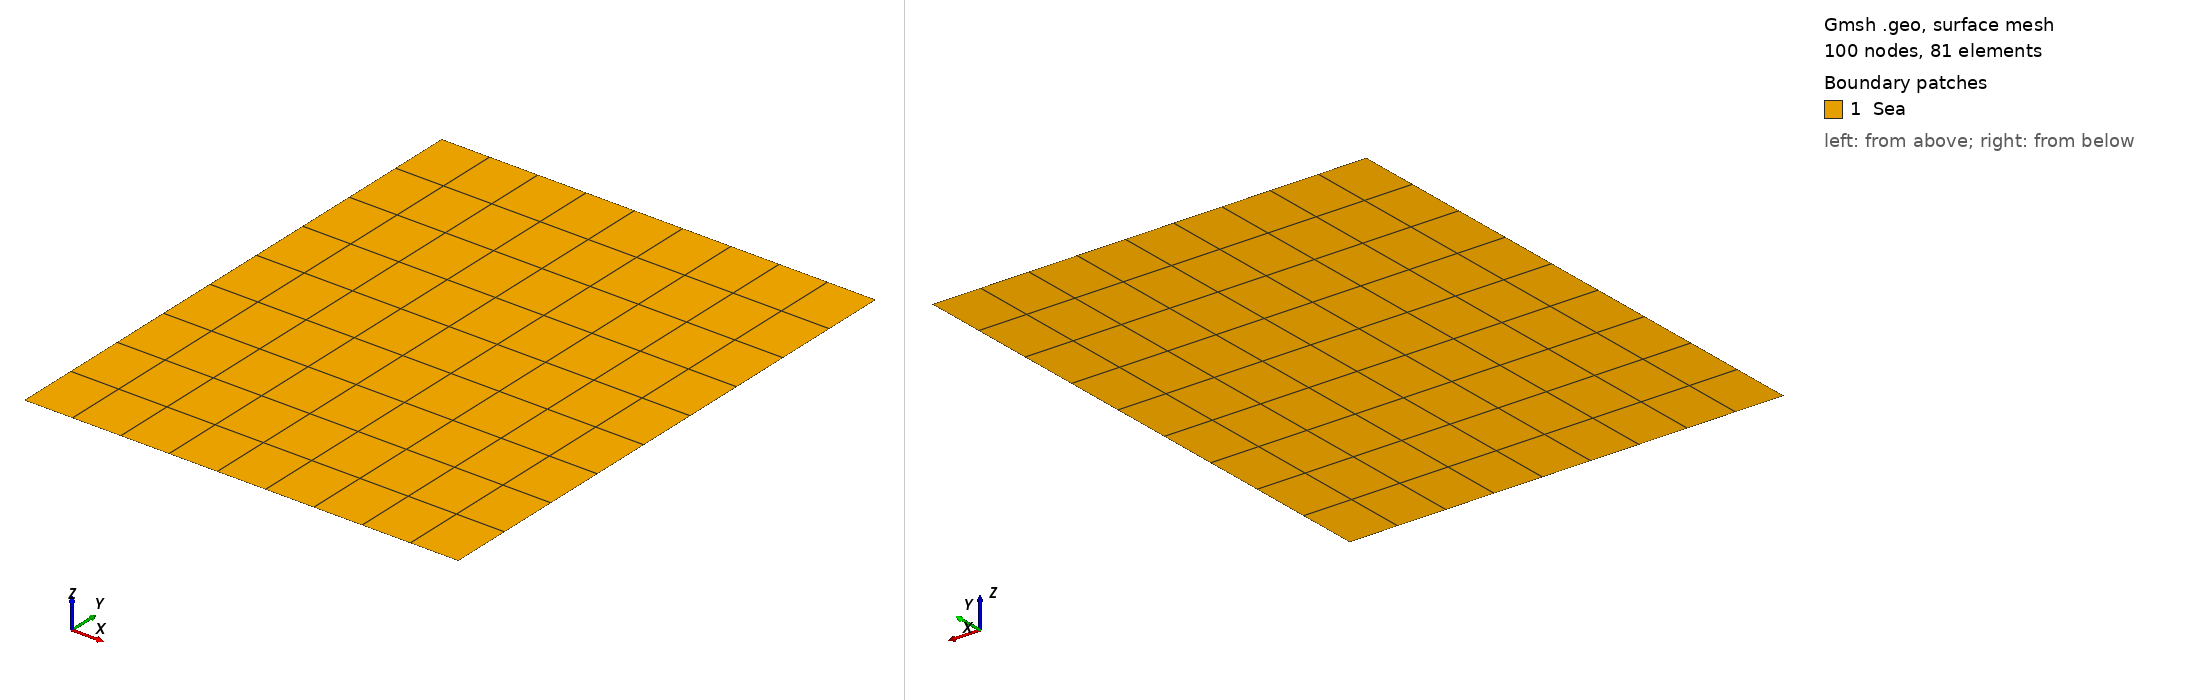

Gmsh geometry script, surface-meshed: 100 nodes, 81 surface elements. Boundary patches (legend numbers): 1 Sea. Left view from above one corner, right view from below the opposite corner. Legend entries are the model's physical surfaces. The drawing asked Gmsh for element sizes between 1% and 20% of the model's largest extent; the script's own settings can give other sizes.

=== structured_square.geo (drawn) ===
//+
SetFactory("OpenCASCADE");
Rmin = 2;
Rmax = 10;
Zmin = 0;
Zmax = 10;

NR = 10;
NZ = 10;

Point(1) = {Rmin, Zmin, 0, 1.0};
//+
Point(2) = {Rmax, Zmin, 0, 1.0};
//+
Point(3) = {Rmax, Zmax, 0, 1.0};
//+
Point(4) = {Rmin, Zmax, 0, 1.0};
//+
Line(1) = {1, 2};
//+
Line(2) = {2, 3};
//+
Line(3) = {3, 4};
//+
Line(4) = {4, 1};
//+
Curve Loop(1) = {3, 4, 1, 2};
//+
Plane Surface(1) = {1};
//+
Transfinite Curve {3, 1} = NR Using Progression 1;
//+
Transfinite Curve {4, 2} = NZ Using Progression 1;
//+
Transfinite Surface {1};
//+
Recombine Surface {1};
//+
Physical Curve("down", 1) = {1};
//+
Physical Curve("top", 2) = {3};
//+
Physical Curve("left", 3) = {4};
//+
Physical Curve("right", 4) = {2};
//+
Physical Surface("Sea", 5) = {1};
